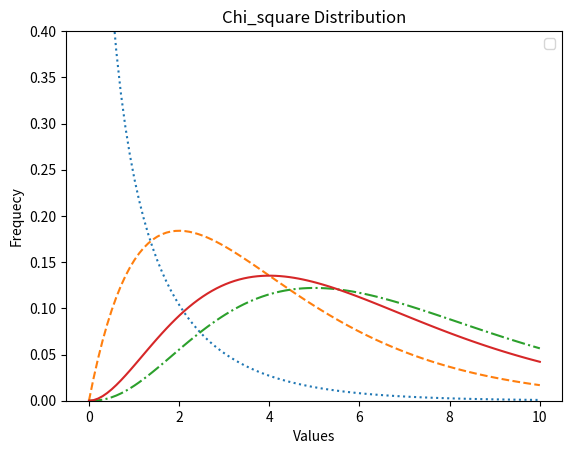

The matplotlib source for this figure:
'''
Chi Square Distribution using NumPy Array and Matplotlib.pyplot:

Chi Square Distribution ka use kiya jata hai jab ek jaise 2 chijo ke beach me realtion nikalna ho tab is distribution ka use kiya jata hai.

Example se samjhte hain:

1. Maan lo ki ek ice cream shop pe aane walao logo me aadmi aur aurat kin flavor ko jada pasan kar rahe hain. Agar ye pata chal jaye to ice cream shop wala jada bikne wale ice cream ko stock kar ke rakh sakta hai.

2. Isi tarike se same type ka example hum cloth shop ke liye bhi le sakte hain. Jaha par ice cream ki jagah par cloth ki baat karte hain.

Chi Square Distribution method ke arguments:

df: number of degree of freedom and must be >0
size: scalar array ka shape
'''

import numpy.random as r
import matplotlib.pyplot as plt
import seaborn as sns

# chiVaraible = r.chisquare(df=2, size=(10,10))
# print('\nchiVaraible: \n',chiVaraible)

# sns.distplot(chiVaraible, hist=False)
# plt.show()


# show advance example
# pip install scipy
# pip list
from scipy import stats
import numpy as np

# np.linspace(star, end, randomNumber)
numpyMatrix = np.linspace(0, 10, 100)
# print('\nnumpyMatrix: ',numpyMatrix)
fig, ax = plt.subplots(1, 1)
print('\nfig: ',fig, ' \nax: ',ax)

# 4 alag line ke liye dots
linestypes = [':','--','-.','-']
deg_of_freedom = [1,4,7,6]

# for loop ka use kare line styel aur deg of freemo ko marg karna hai aur ek final matrix bana hai.
for df, ls in zip(deg_of_freedom, linestypes):
    ax.plot(numpyMatrix, stats.chi2.pdf(numpyMatrix, df), linestyle=ls)

# x aur y axis ka range set kar rahe hain
plt.xlim = (0, 10)
plt.ylim(0, 0.4)

# x aur y axis ka name aur output table ka name
plt.xlabel('Values')
plt.ylabel('Frequecy')
plt.title('Chi_square Distribution')

# show the graph
plt.legend()
plt.show()
